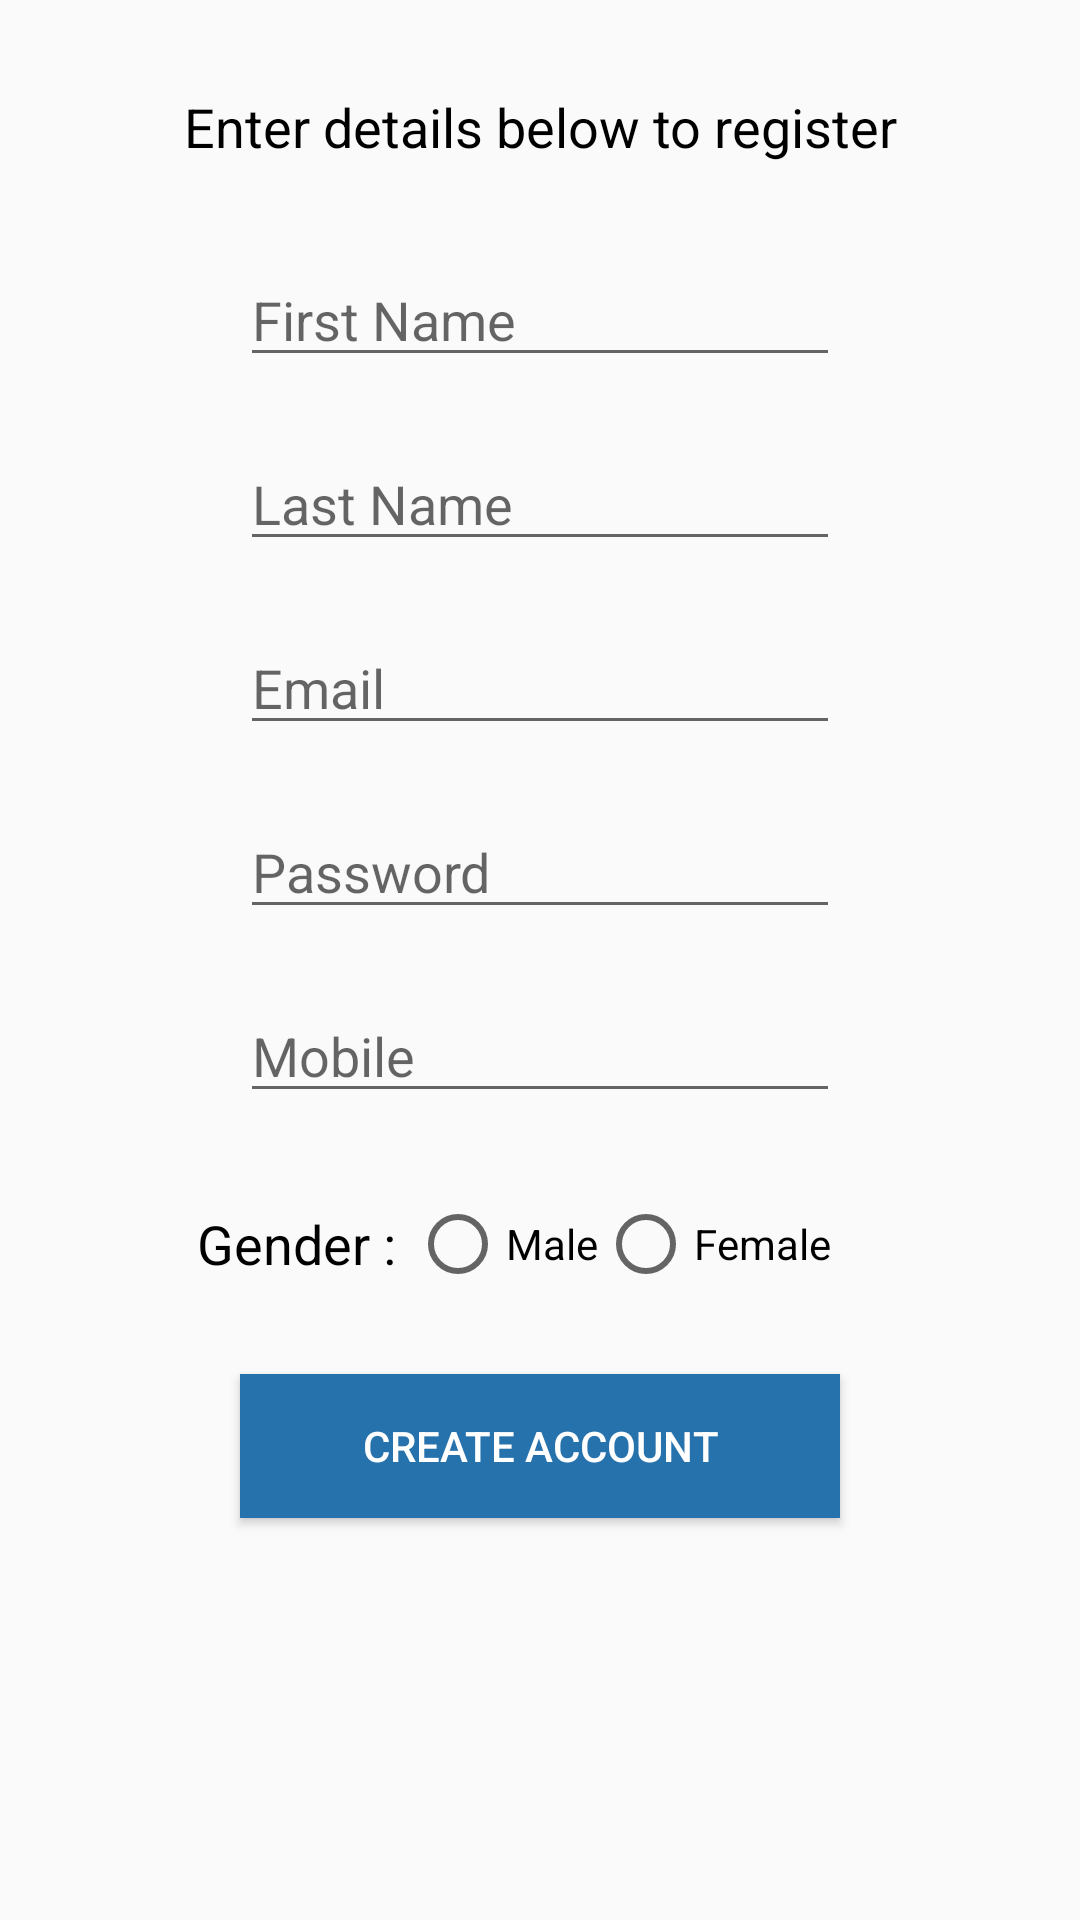

Reconstruct the res/layout file that produces this screen, plus the resources it refers to.
<!-- AndroidManifest.xml: application theme AppTheme -->
<!-- res/layout/register.xml -->
<?xml version="1.0" encoding="utf-8"?>
<androidx.constraintlayout.widget.ConstraintLayout xmlns:android="http://schemas.android.com/apk/res/android"
    xmlns:app="http://schemas.android.com/apk/res-auto"
    xmlns:tools="http://schemas.android.com/tools"
    android:layout_width="match_parent"
    android:layout_height="match_parent"
    tools:context=".register">

    <EditText
        android:id="@+id/eMailRegET"
        android:layout_width="600px"
        android:layout_height="wrap_content"
        android:layout_marginTop="20dp"
        android:ems="10"
        android:hint="Email"
        android:inputType="textPersonName"
        app:layout_constraintEnd_toEndOf="parent"
        app:layout_constraintStart_toStartOf="parent"
        app:layout_constraintTop_toBottomOf="@+id/lNameET4" />

    <EditText
        android:id="@+id/passwordRegET"
        android:layout_width="600px"
        android:layout_height="wrap_content"
        android:layout_marginTop="20dp"
        android:ems="10"
        android:hint="Password"
        android:inputType="textPassword"
        app:layout_constraintEnd_toEndOf="parent"
        app:layout_constraintStart_toStartOf="parent"
        app:layout_constraintTop_toBottomOf="@+id/eMailRegET" />

    <TextView
        android:id="@+id/regTV"
        android:layout_width="wrap_content"
        android:layout_height="wrap_content"
        android:layout_marginTop="30dp"
        android:text="Enter details below to register"
        android:textColor="@android:color/black"
        android:textSize="18dp"
        app:layout_constraintEnd_toEndOf="parent"
        app:layout_constraintStart_toStartOf="parent"
        app:layout_constraintTop_toTopOf="parent" />

    <EditText
        android:id="@+id/fNameET"
        android:layout_width="600px"
        android:layout_height="wrap_content"
        android:layout_marginTop="30dp"
        android:ems="10"
        android:hint="First Name"
        android:inputType="textPersonName"
        app:layout_constraintEnd_toEndOf="parent"
        app:layout_constraintStart_toStartOf="parent"
        app:layout_constraintTop_toBottomOf="@+id/regTV" />

    <EditText
        android:id="@+id/mobileET"
        android:layout_width="600px"
        android:layout_height="wrap_content"
        android:layout_marginTop="20dp"
        android:ems="10"
        android:hint="Mobile"
        android:inputType="number"
        app:layout_constraintEnd_toEndOf="parent"
        app:layout_constraintStart_toStartOf="parent"
        app:layout_constraintTop_toBottomOf="@+id/passwordRegET" />

    <EditText
        android:id="@+id/lNameET4"
        android:layout_width="600px"
        android:layout_height="wrap_content"
        android:layout_marginTop="20dp"
        android:ems="10"
        android:hint="Last Name"
        android:inputType="textPersonName"
        app:layout_constraintEnd_toEndOf="parent"
        app:layout_constraintStart_toStartOf="parent"
        app:layout_constraintTop_toBottomOf="@+id/fNameET" />

    <androidx.constraintlayout.widget.ConstraintLayout
        android:id="@+id/constraintLayout"
        android:layout_width="229dp"
        android:layout_height="47dp"
        android:layout_marginTop="20dp"
        app:layout_constraintEnd_toEndOf="parent"
        app:layout_constraintStart_toStartOf="parent"
        app:layout_constraintTop_toBottomOf="@+id/mobileET">

        <TextView
            android:id="@+id/genderTV"
            android:layout_width="wrap_content"
            android:layout_height="wrap_content"
            android:text="Gender : "
            android:textColor="@android:color/black"
            android:textSize="18dp"
            app:layout_constraintBottom_toBottomOf="parent"
            app:layout_constraintStart_toStartOf="parent"
            app:layout_constraintTop_toTopOf="parent" />

        <RadioGroup
            android:id="@+id/radGroup"
            android:layout_width="156dp"
            android:layout_height="wrap_content"
            android:orientation="horizontal"
            app:layout_constraintBottom_toBottomOf="parent"
            app:layout_constraintEnd_toEndOf="parent"
            app:layout_constraintHorizontal_bias="0.13"
            app:layout_constraintStart_toEndOf="@+id/genderTV"
            app:layout_constraintTop_toTopOf="parent">
            <RadioButton
                android:id="@+id/radMale"
                android:layout_width="wrap_content"
                android:layout_height="wrap_content"
                android:text="Male" />
            <RadioButton
                android:id="@+id/radFem"
                android:layout_width="wrap_content"
                android:layout_height="wrap_content"
                android:text="Female" />
        </RadioGroup>


    </androidx.constraintlayout.widget.ConstraintLayout>

    <Button
        android:id="@+id/createAccBtn"
        android:layout_width="600px"
        android:layout_height="wrap_content"
        android:layout_marginTop="20dp"
        android:background="@color/colorPrimary"
        android:text="Create Account"
        android:textColor="@android:color/white"
        app:layout_constraintEnd_toEndOf="parent"
        app:layout_constraintStart_toStartOf="parent"
        app:layout_constraintTop_toBottomOf="@+id/constraintLayout" />

    <TextView
        android:id="@+id/loginTV"
        android:layout_width="wrap_content"
        android:layout_height="wrap_content"
        android:layout_marginStart="88dp"
        android:layout_marginTop="12dp"
        android:layout_marginBottom="148dp"
        android:text="Already  have an account ? Login "
        android:textColor="@android:color/black"
        app:layout_constraintBottom_toBottomOf="parent"
        app:layout_constraintStart_toStartOf="parent"
        app:layout_constraintTop_toBottomOf="@+id/createAccBtn"
        app:layout_constraintVertical_bias="0.0" />

    <TextView
        android:id="@+id/logHereTV"
        android:layout_width="wrap_content"
        android:layout_height="wrap_content"
        android:layout_marginTop="12dp"
        android:layout_marginBottom="148dp"
        android:clickable="true"
        android:text="Here"
        android:textColor="@color/colorPrimary"
        app:layout_constraintBottom_toBottomOf="parent"
        app:layout_constraintEnd_toEndOf="parent"
        app:layout_constraintHorizontal_bias="0.0"
        app:layout_constraintStart_toEndOf="@+id/loginTV"
        app:layout_constraintTop_toBottomOf="@+id/createAccBtn"
        app:layout_constraintVertical_bias="0.0" />

</androidx.constraintlayout.widget.ConstraintLayout>
<!-- resources referenced by this layout -->
<resources>
  <color name="colorPrimary">#FF2672AC</color>
  <style name="AppTheme" parent="Theme.AppCompat.Light.DarkActionBar">
          
          <item name="colorPrimary">@color/colorPrimaryDark</item>
          <item name="colorPrimaryDark">@color/colorPrimary</item>
          <item name="colorAccent">@color/colorAccent</item>
      </style>
  <color name="colorPrimaryDark">#FF06497C</color>
  <color name="colorAccent">#03DAC5</color>
</resources>
